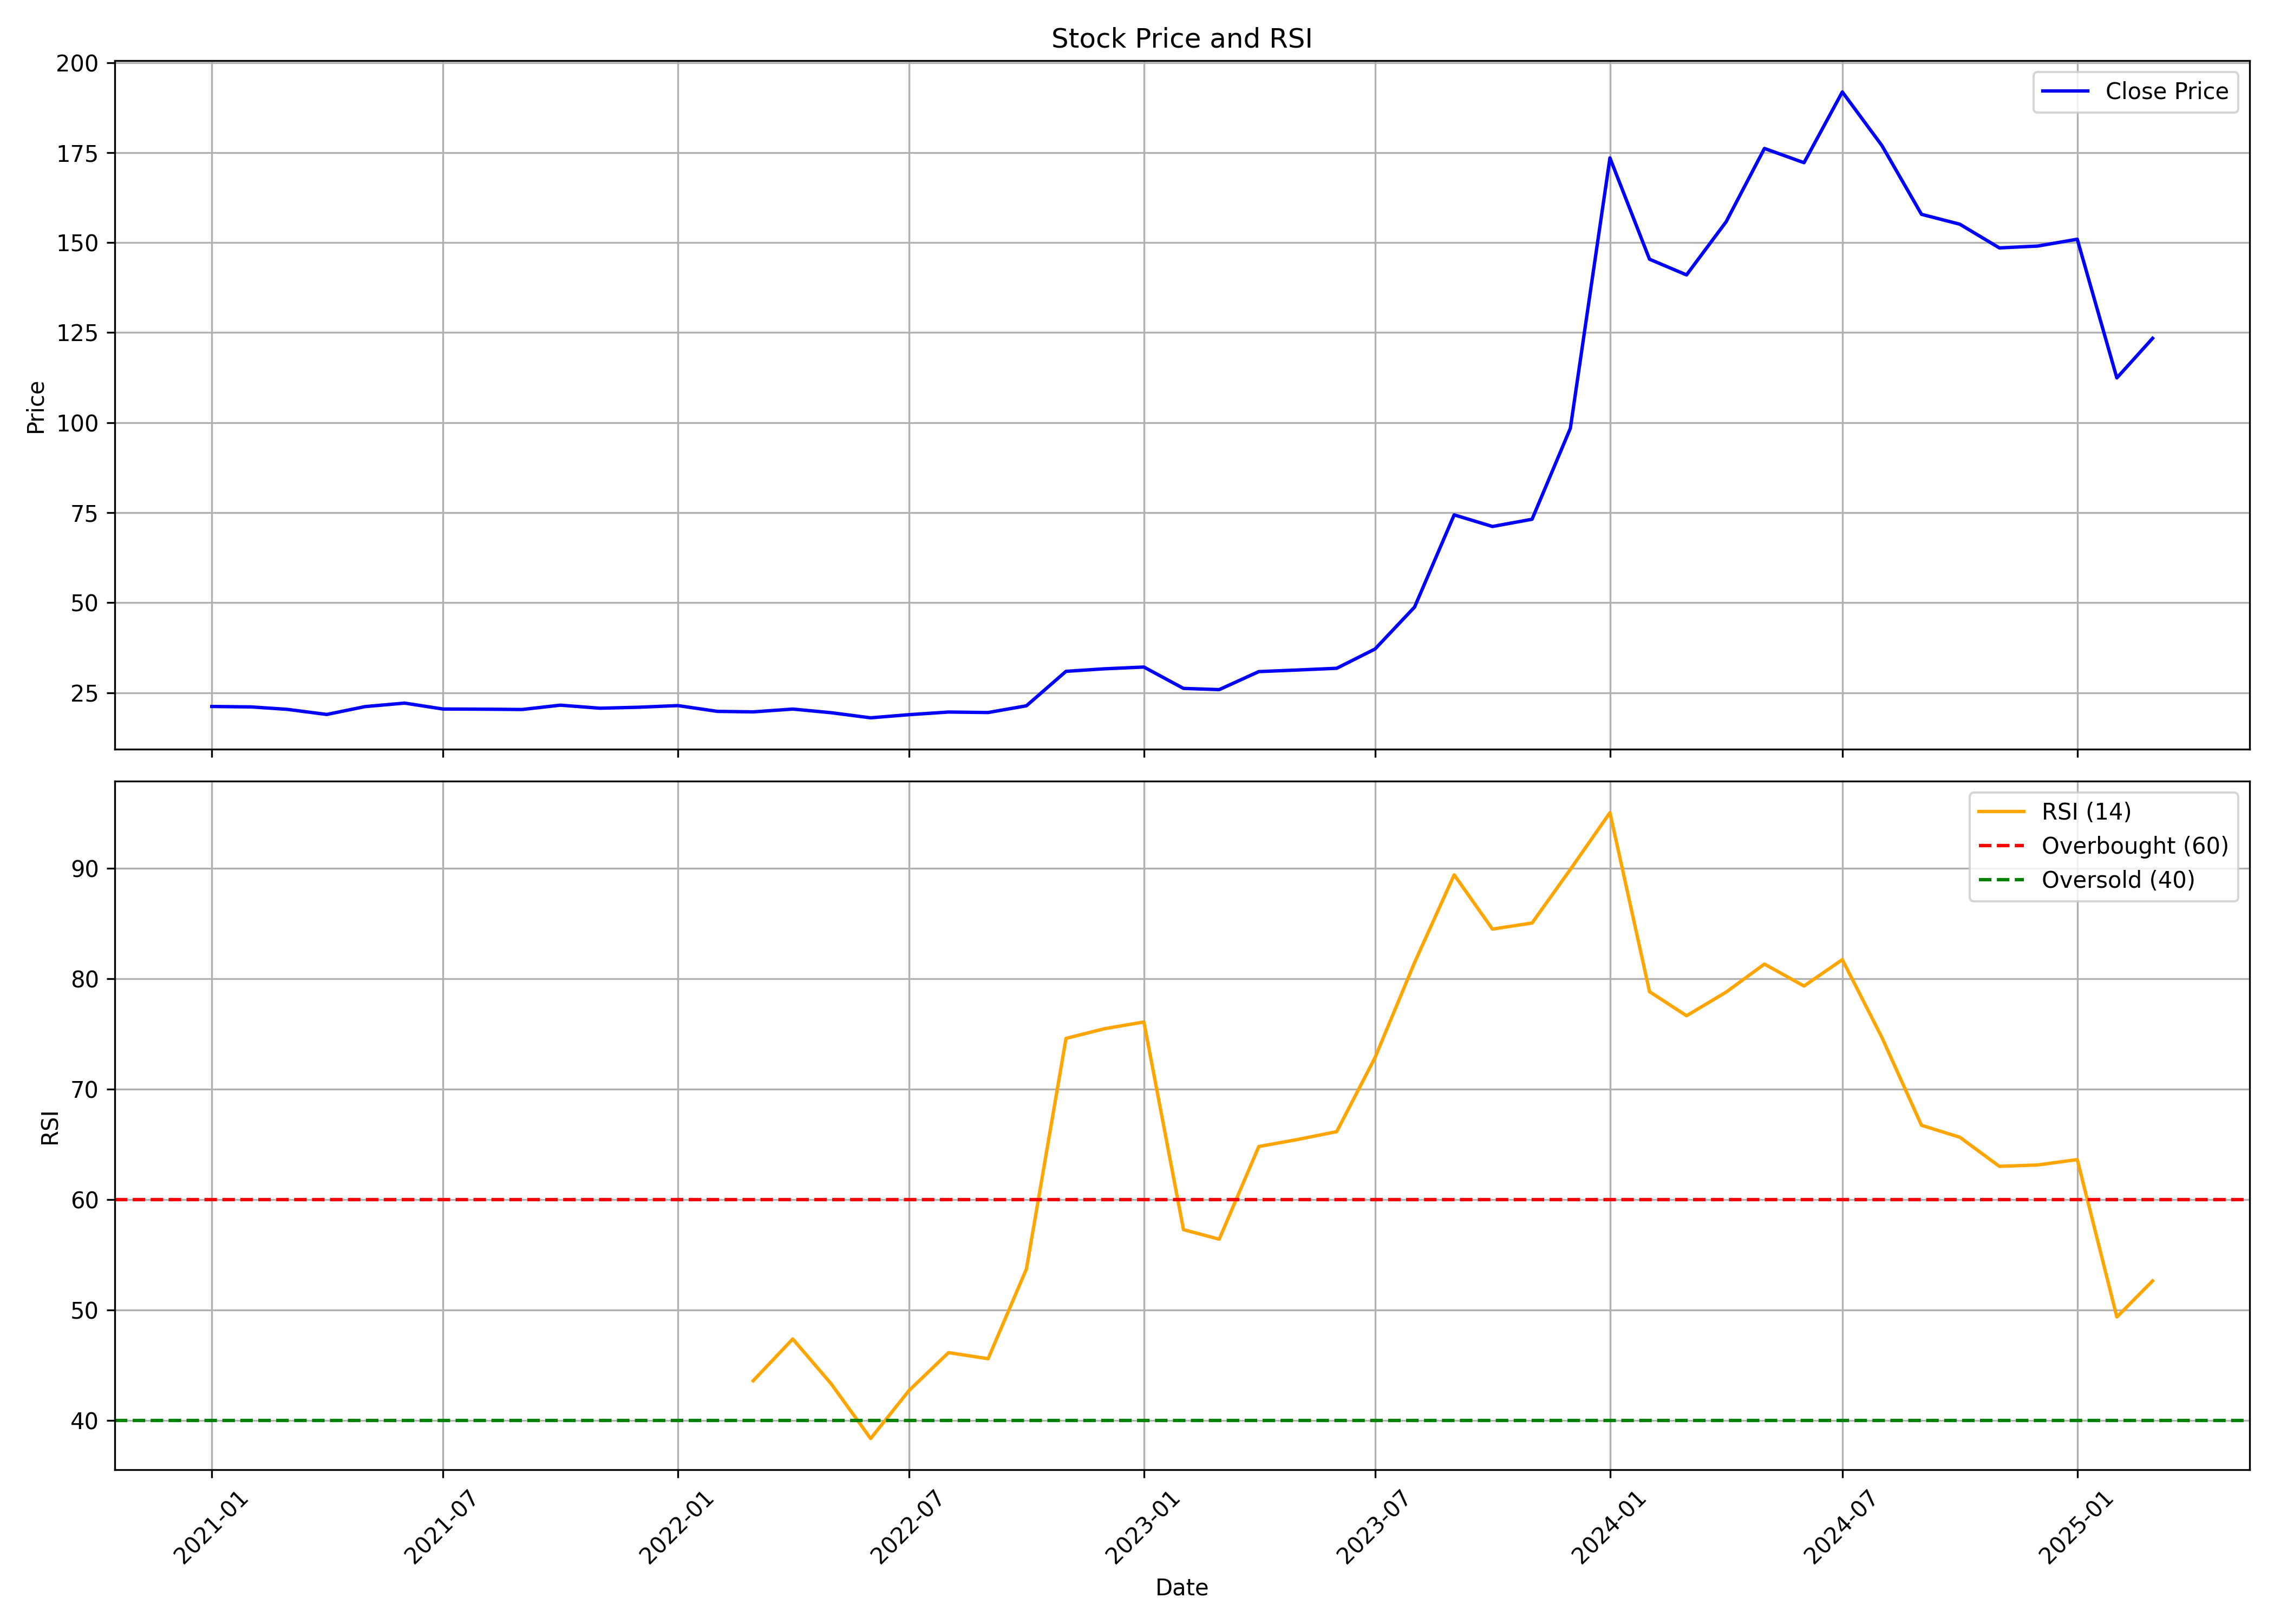

Source data for this figure (header and first rows):
, date, symbol, open, high, low, close, volume, rsi
0, 2021-01-01, IRFC, 21.25, 22.02, 20.78, 21.17, 381938573, 
1, 2021-02-01, IRFC, 21.55, 22.36, 20.35, 21.04, 659555169, 
2, 2021-03-01, IRFC, 21.93, 23.75, 20.37, 20.37, 452811352, 
3, 2021-04-01, IRFC, 20.46, 20.64, 18.5, 18.95, 302841594, 
4, 2021-05-01, IRFC, 18.81, 21.57, 18.59, 21.13, 384981556, 
5, 2021-06-01, IRFC, 21.17, 23.53, 20.86, 22.1, 600768496, 
6, 2021-07-01, IRFC, 22.19, 22.24, 20.33, 20.46, 259183652, 
7, 2021-08-01, IRFC, 20.59, 21.57, 20.06, 20.41, 197274409, 
8, 2021-09-01, IRFC, 20.5, 20.59, 19.79, 20.33, 221972862, 
9, 2021-10-01, IRFC, 20.33, 23.48, 20.24, 21.53, 527180404, 
10, 2021-11-01, IRFC, 21.88, 23.13, 20.19, 20.68, 254450281, 
11, 2021-12-01, IRFC, 21.45, 21.91, 20.54, 20.95, 131967280, 
12, 2022-01-01, IRFC, 21.04, 22.32, 20.63, 21.41, 164730107, 
13, 2022-02-01, IRFC, 21.5, 21.64, 19.16, 19.8, 140342280, 
14, 2022-03-01, IRFC, 19.8, 21.27, 19.3, 19.67, 141574641, 43.57
15, 2022-04-01, IRFC, 19.62, 20.77, 19.57, 20.44, 130961527, 47.36
16, 2022-05-01, IRFC, 20.4, 20.49, 19.25, 19.44, 96367622, 43.31
17, 2022-06-01, IRFC, 19.53, 19.76, 17.69, 18.02, 81262679, 38.34
18, 2022-07-01, IRFC, 18.06, 19.21, 17.97, 18.89, 49955349, 42.68
19, 2022-08-01, IRFC, 18.98, 19.85, 18.84, 19.62, 69343920, 46.12
20, 2022-09-01, IRFC, 19.57, 21.22, 19.07, 19.48, 137111589, 45.57
21, 2022-10-01, IRFC, 19.99, 21.59, 19.94, 21.35, 70854176, 53.71
22, 2022-11-01, IRFC, 21.45, 34.98, 21.17, 30.92, 2513186450, 74.6
23, 2022-12-01, IRFC, 32.26, 35.47, 26.77, 31.63, 2166655847, 75.47
24, 2023-01-01, IRFC, 31.77, 33.62, 29.2, 32.11, 860719696, 76.09
25, 2023-02-01, IRFC, 32.89, 33.18, 26.04, 26.19, 543455512, 57.27
26, 2023-03-01, IRFC, 26.19, 28.66, 24.68, 25.85, 405632550, 56.4
27, 2023-04-01, IRFC, 26.09, 31.58, 25.94, 30.85, 925964128, 64.8
28, 2023-05-01, IRFC, 30.85, 36.34, 30.32, 31.29, 2211163533, 65.43
29, 2023-06-01, IRFC, 31.34, 33.23, 30.85, 31.77, 514755568, 66.15
30, 2023-07-01, IRFC, 31.92, 37.46, 31.43, 37.12, 953724498, 72.86
31, 2023-08-01, IRFC, 37.89, 51.21, 37.7, 48.78, 3507177055, 81.48
32, 2023-09-01, IRFC, 49.07, 89.73, 48.68, 74.38, 3422827084, 89.42
33, 2023-10-01, IRFC, 75.03, 79.19, 64.44, 71.15, 1090311903, 84.51
34, 2023-11-01, IRFC, 71.5, 76.94, 69.64, 73.16, 662946657, 85.06
35, 2023-12-01, IRFC, 74.25, 103.1, 73.91, 98.43, 3004427868, 89.92
36, 2024-01-01, IRFC, 99.07, 191, 96.89, 173.5, 3127407744, 95.06
37, 2024-02-01, IRFC, 178.3, 181.5, 126.5, 145.4, 1570875568, 78.84
38, 2024-03-01, IRFC, 146.6, 150, 115.6, 141, 1142932625, 76.65
39, 2024-04-01, IRFC, 143.9, 162.7, 134, 155.8, 943695053, 78.79
40, 2024-05-01, IRFC, 155.8, 191, 141.1, 176.1, 1490170623, 81.34
41, 2024-06-01, IRFC, 198.1, 198.1, 149.8, 172.2, 1088835736, 79.35
42, 2024-07-01, IRFC, 172.2, 226.9, 162.6, 191.9, 2445064551, 81.74
43, 2024-08-01, IRFC, 192.8, 193.8, 173.5, 177, 644491862, 74.68
44, 2024-09-01, IRFC, 177.9, 179.3, 150.9, 157.9, 399705004, 66.73
45, 2024-10-01, IRFC, 157.8, 159, 132.1, 155.1, 546024728, 65.64
46, 2024-11-01, IRFC, 156.3, 160.1, 137.1, 148.5, 374726888, 63
47, 2024-12-01, IRFC, 148.8, 166.9, 144.7, 149, 535250471, 63.13
48, 2025-01-01, IRFC, 149.7, 156.8, 127.7, 150.9, 568472756, 63.62
49, 2025-02-01, IRFC, 151.9, 155.5, 111.7, 112.4, 468318138, 49.35
50, 2025-03-01, IRFC, 113, 125, 108, 123.4, 192455240, 52.62
